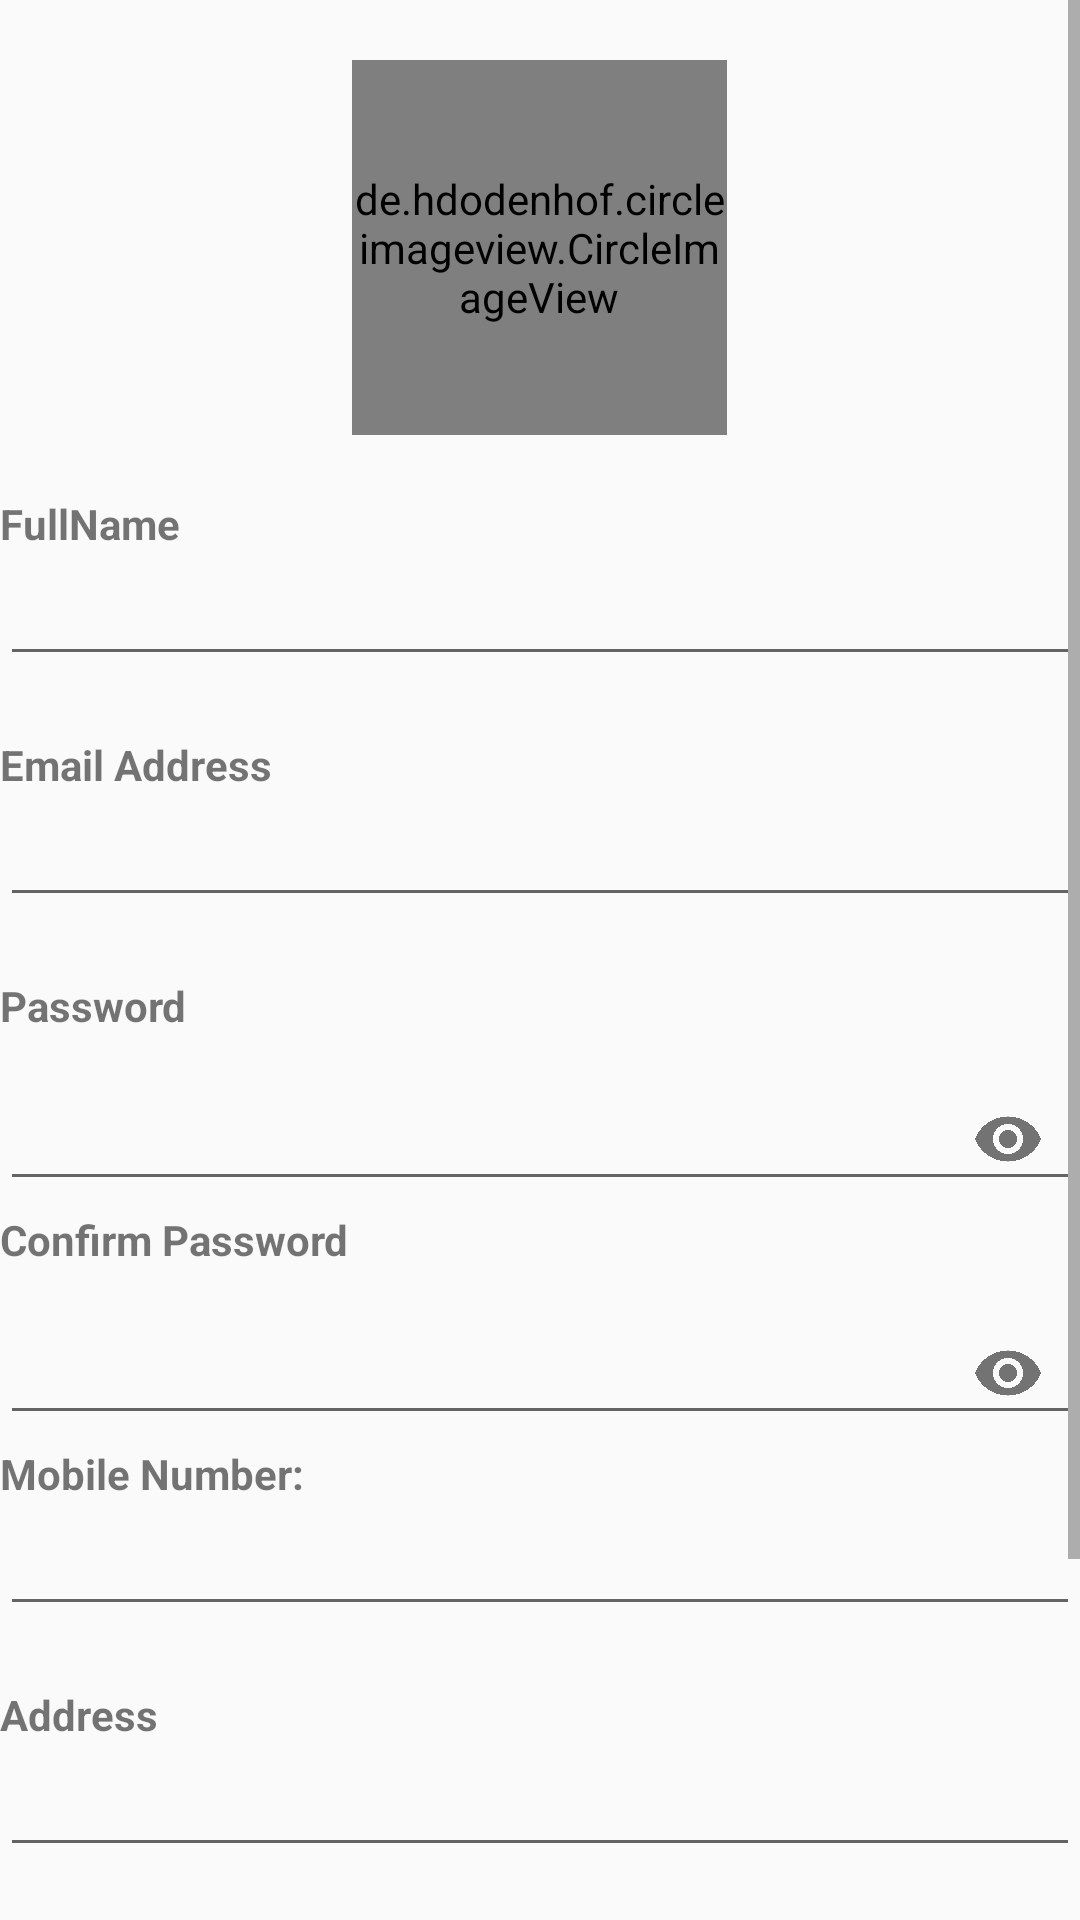

This screen was rendered from an Android layout file. Write that file and the resources it references.
<!-- AndroidManifest.xml: application theme AppTheme -->
<!-- res/layout/activity_userregistration.xml -->
<?xml version="1.0" encoding="utf-8"?>
<ScrollView xmlns:android="http://schemas.android.com/apk/res/android"
    android:layout_width="match_parent"
    android:layout_height="match_parent"
    xmlns:tools="http://schemas.android.com/tools"
    xmlns:app="http://schemas.android.com/apk/res-auto"
    android:orientation="vertical"
    android:layout_marginLeft="10dp"
    android:layout_marginRight="10dp"
    tools:context=".RegisterActivity">

    <LinearLayout
        android:layout_width="match_parent"
        android:layout_height="match_parent"
        android:orientation="vertical">
    <de.hdodenhof.circleimageview.CircleImageView
        android:id="@+id/imgProfile"
        android:layout_width="125dp"
        android:layout_height="125dp"
        android:layout_gravity="center"
        android:src="@drawable/userimg"
        app:civ_border_width="2dp"
        android:layout_marginTop="20dp"
        android:layout_marginBottom="20dp"/>
    <TextView
        android:layout_width="match_parent"
        android:layout_height="wrap_content"
        android:text="FullName"
        android:textStyle="bold"/>
    <EditText
        android:id="@+id/etFullname"
        android:layout_width="match_parent"
        android:layout_height="wrap_content"
        android:ellipsize="end"
        android:inputType="textEmailAddress"
        android:layout_marginBottom="20dp"
        />

    <TextView
        android:layout_width="match_parent"
        android:layout_height="wrap_content"
        android:text="Email Address"
        android:textStyle="bold"/>
    <EditText
        android:id="@+id/etEmail"
        android:layout_width="match_parent"
        android:layout_height="wrap_content"
        android:ellipsize="end"
        android:inputType="textEmailAddress"
        android:layout_marginBottom="20dp"
        />
    <TextView
        android:layout_width="match_parent"
        android:layout_height="wrap_content"
        android:text="Password"
        android:textStyle="bold"/>

    <com.google.android.material.textfield.TextInputLayout
        android:layout_width="match_parent"
        android:layout_height="wrap_content"
        app:passwordToggleEnabled="true">

        <com.google.android.material.textfield.TextInputEditText
            android:id="@+id/etPassword"
            android:layout_width="match_parent"
            android:layout_height="wrap_content"
            android:inputType="textPassword"/>
    </com.google.android.material.textfield.TextInputLayout>

    <TextView
        android:layout_width="match_parent"
        android:layout_height="wrap_content"
        android:text="Confirm Password"
        android:textStyle="bold" />

    <com.google.android.material.textfield.TextInputLayout
        android:layout_width="match_parent"
        android:layout_height="wrap_content"
        app:passwordToggleEnabled="true">

        <com.google.android.material.textfield.TextInputEditText
            android:id="@+id/etCPassword"
            android:layout_width="match_parent"
            android:layout_height="wrap_content"
            android:inputType="textPassword"/>
    </com.google.android.material.textfield.TextInputLayout>

    <TextView
        android:layout_width="match_parent"
        android:layout_height="wrap_content"
        android:text="Mobile Number:"
        android:textStyle="bold" />

    <EditText
        android:id="@+id/etmobilenumber"
        android:layout_width="match_parent"
        android:layout_height="wrap_content"
        android:layout_marginBottom="20dp"
        android:inputType="number" />
    <TextView
        android:layout_width="match_parent"
        android:layout_height="wrap_content"
        android:text="Address"
        android:textStyle="bold" />

    <EditText
        android:id="@+id/etAddress"
        android:layout_width="match_parent"
        android:layout_height="wrap_content"
        android:layout_marginBottom="20dp" />

    <TextView
        android:layout_width="match_parent"
        android:layout_height="wrap_content"
        android:textStyle="bold"
        android:text="Gender"/>
    <Spinner
        android:id="@+id/spgender"
        android:layout_width="match_parent"
        android:layout_height="wrap_content"
        android:layout_marginRight="20dp"
        android:spinnerMode="dropdown" />

    <LinearLayout
        android:layout_width="match_parent"
        android:layout_height="wrap_content"
        android:gravity="center">

        <Button
            android:id="@+id/btnRegister"
            android:layout_width="200dp"
            android:layout_height="wrap_content"
            android:text="Register"
            android:textSize="20dp"
            android:textAllCaps="false"
            android:background="@drawable/button_background"
            android:textColor="#fff" />
    </LinearLayout>

<LinearLayout
    android:layout_width="match_parent"
    android:layout_height="wrap_content">

            <Button
                android:id="@+id/btnlogin"
                android:layout_width="wrap_content"
                android:layout_height="wrap_content"
                android:layout_marginTop="7dp"
                android:layout_gravity="center"
                android:text="Go Back to LoginPage.........!"/>

</LinearLayout>
    </LinearLayout>
</ScrollView>
<!-- resources referenced by this layout -->
<resources>
  <!-- drawable button_background (drawable) -->
  <shape xmlns:android="http://schemas.android.com/apk/res/android"
      android:shape="rectangle">
      <solid android:color="@color/colorbackground" />
      <corners android:radius="50dp" />
  </shape>
  <!-- drawable userimg: png bitmap (drawable, 2901 bytes) -->
  <style name="AppTheme" parent="Theme.AppCompat.Light.DarkActionBar">
          
          <item name="colorPrimary">@color/colorPrimary</item>
          <item name="colorPrimaryDark">@color/colorPrimaryDark</item>
          <item name="colorAccent">@color/colorAccent</item>
          <item name="android:textColorHint">@color/white</item>
      </style>
  <color name="colorbackground">#289EFF</color>
  <color name="colorPrimary">#008577</color>
  <color name="colorPrimaryDark">#00574B</color>
  <color name="colorAccent">#D81B60</color>
  <!-- not gathered from this repository: default colours our renderer supplied (Android Studio template values) -->
  <color name="white">#FFFFFFFF</color>
</resources>
